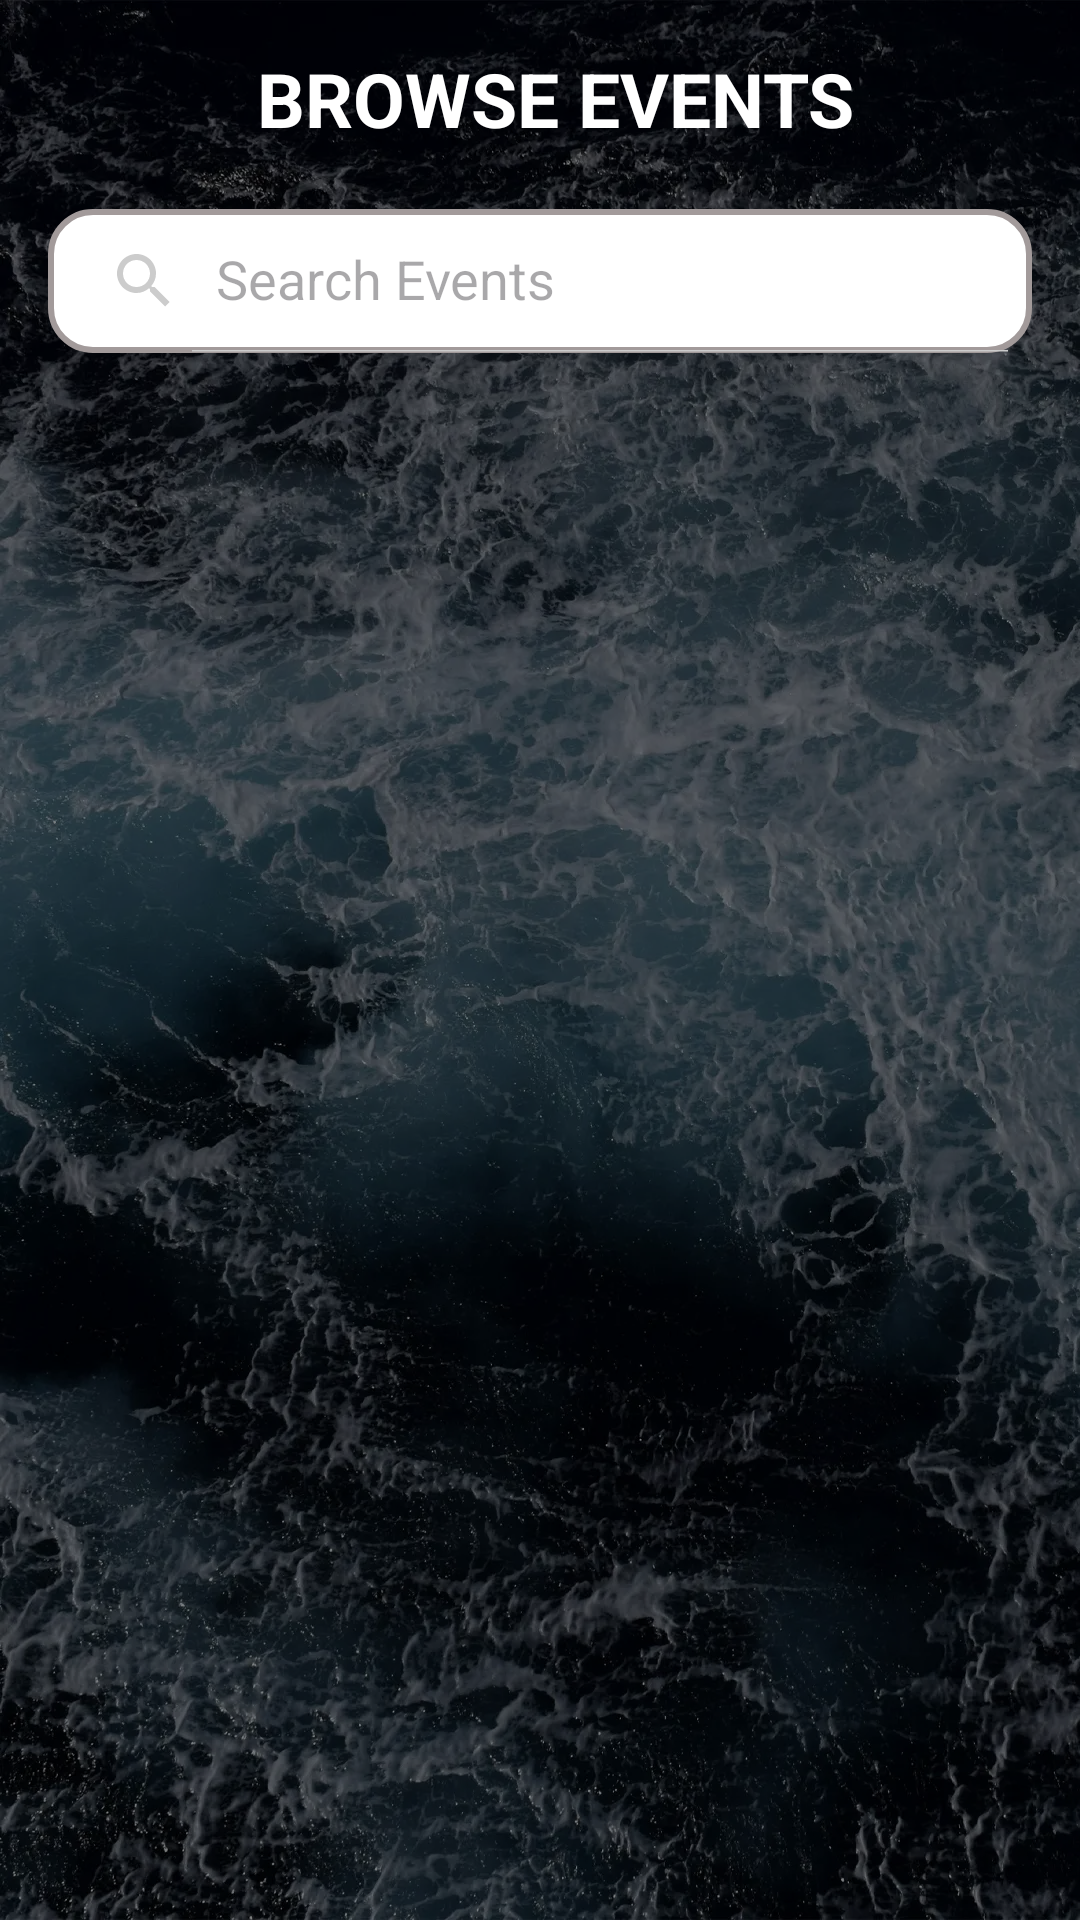

Layout XML and referenced resources for this Android screen:
<!-- AndroidManifest.xml: application theme Theme.Soroban -->
<!-- res/layout/admin_browse_events.xml -->
<LinearLayout xmlns:android="http://schemas.android.com/apk/res/android"
    xmlns:tools="http://schemas.android.com/tools"
    xmlns:app="http://schemas.android.com/apk/res-auto"
    android:layout_width="match_parent"
    android:layout_height="match_parent"
    android:orientation="vertical"
    android:padding="16dp">

    <TextView
        android:id="@+id/browse_event_text"
        android:layout_width="match_parent"
        android:layout_height="wrap_content"
        android:layout_marginLeft="10dp"
        android:layout_marginBottom="20dp"
        android:text="BROWSE EVENTS"
        android:textAlignment="center"
        android:textColor="#FFFFFF"
        android:textSize="25sp"
        android:textStyle="bold" />

    <androidx.appcompat.widget.SearchView
        android:id="@+id/event_search_bar"
        android:layout_width="match_parent"
        android:layout_height="wrap_content"
        android:background="@drawable/search_view_bg"
        app:defaultQueryHint="Search Events"
        app:iconifiedByDefault="false" />

    <androidx.recyclerview.widget.RecyclerView
        android:id="@+id/event_admin_recycler"
        android:layout_width="match_parent"
        android:layout_height="wrap_content"
        android:divider="?android:attr/dividerVertical"
        android:dividerHeight="4dp"
        android:scrollbars="vertical"
        tools:listitem="@layout/event_item" />

</LinearLayout>
<!-- res/layout/event_item.xml (included above) -->
<?xml version="1.0" encoding="utf-8"?>
<androidx.cardview.widget.CardView xmlns:android="http://schemas.android.com/apk/res/android"
    android:layout_width="match_parent"
    android:layout_height="wrap_content"
    xmlns:app="http://schemas.android.com/apk/res-auto"
    android:layout_margin="8dp"
    app:cardElevation="4dp"
    android:background="#FFFFFF">

    <LinearLayout
        android:layout_width="match_parent"
        android:layout_height="wrap_content"
        android:orientation="vertical"
        android:padding="16dp">

        
        <TextView
            android:id="@+id/eventNameTextView"
            android:layout_width="wrap_content"
            android:layout_height="wrap_content"
            android:text="Event Name"
            android:textSize="18sp"
            android:textColor="#333333"
            android:textStyle="bold"/>

        
        <TextView
            android:id="@+id/eventDateTextView"
            android:layout_width="wrap_content"
            android:layout_height="wrap_content"
            android:text="Event Date"
            android:textSize="14sp"
            android:textColor="#666666"
            android:layout_marginTop="4dp"/>

    </LinearLayout>
</androidx.cardview.widget.CardView>
<!-- resources referenced by this layout -->
<resources>
  <!-- drawable search_view_bg (drawable) -->
  <?xml version="1.0" encoding="utf-8"?>
  <shape xmlns:android="http://schemas.android.com/apk/res/android">
  
      <corners android:radius="14dp" />
      <stroke android:color="@color/gray_i_want"
          android:width="2dp"/>
      <solid android:color="@color/white" />
  
  
  </shape>
  <style name="Theme.Soroban" parent="Base.Theme.Soroban" />
  <color name="gray_i_want">#A29A9A</color>
  <color name="white">#FFFFFF</color>
  <style name="Base.Theme.Soroban" parent="Theme.Material3.DayNight.NoActionBar">
          
          <item name="android:windowBackground">@drawable/background_drawable</item>
  
          
          <item name="colorPrimary">@color/colorPrimary</item>
          <item name="colorPrimaryDark">@color/colorPrimaryDark</item>
          <item name="colorAccent">@color/colorAccent</item>
  
          
          <item name="android:textColor">#FFFFFF</item>
          <item name="android:textColorPrimary">#FFFFFF</item>
          <item name="android:textColorSecondary">#CCCCCC</item>
      </style>
  <!-- drawable background_drawable (drawable) -->
  <?xml version="1.0" encoding="utf-8"?>
  <layer-list xmlns:android="http://schemas.android.com/apk/res/android">
      <item>
          <bitmap
          android:src = "@drawable/background"
          android:gravity="fill"
          android:tileMode="disabled" /> // Gravity is fill since this image is large
      </item>
      <item>
          <color android:color="#80000000"/>
      </item>
  </layer-list>
  <color name="colorPrimary">#044389</color>
  <color name="colorPrimaryDark">#03356d</color>
  <color name="colorAccent">#81a1c4</color>
  <!-- drawable background: webp bitmap (drawable-hdpi, 74724 bytes) -->
</resources>
